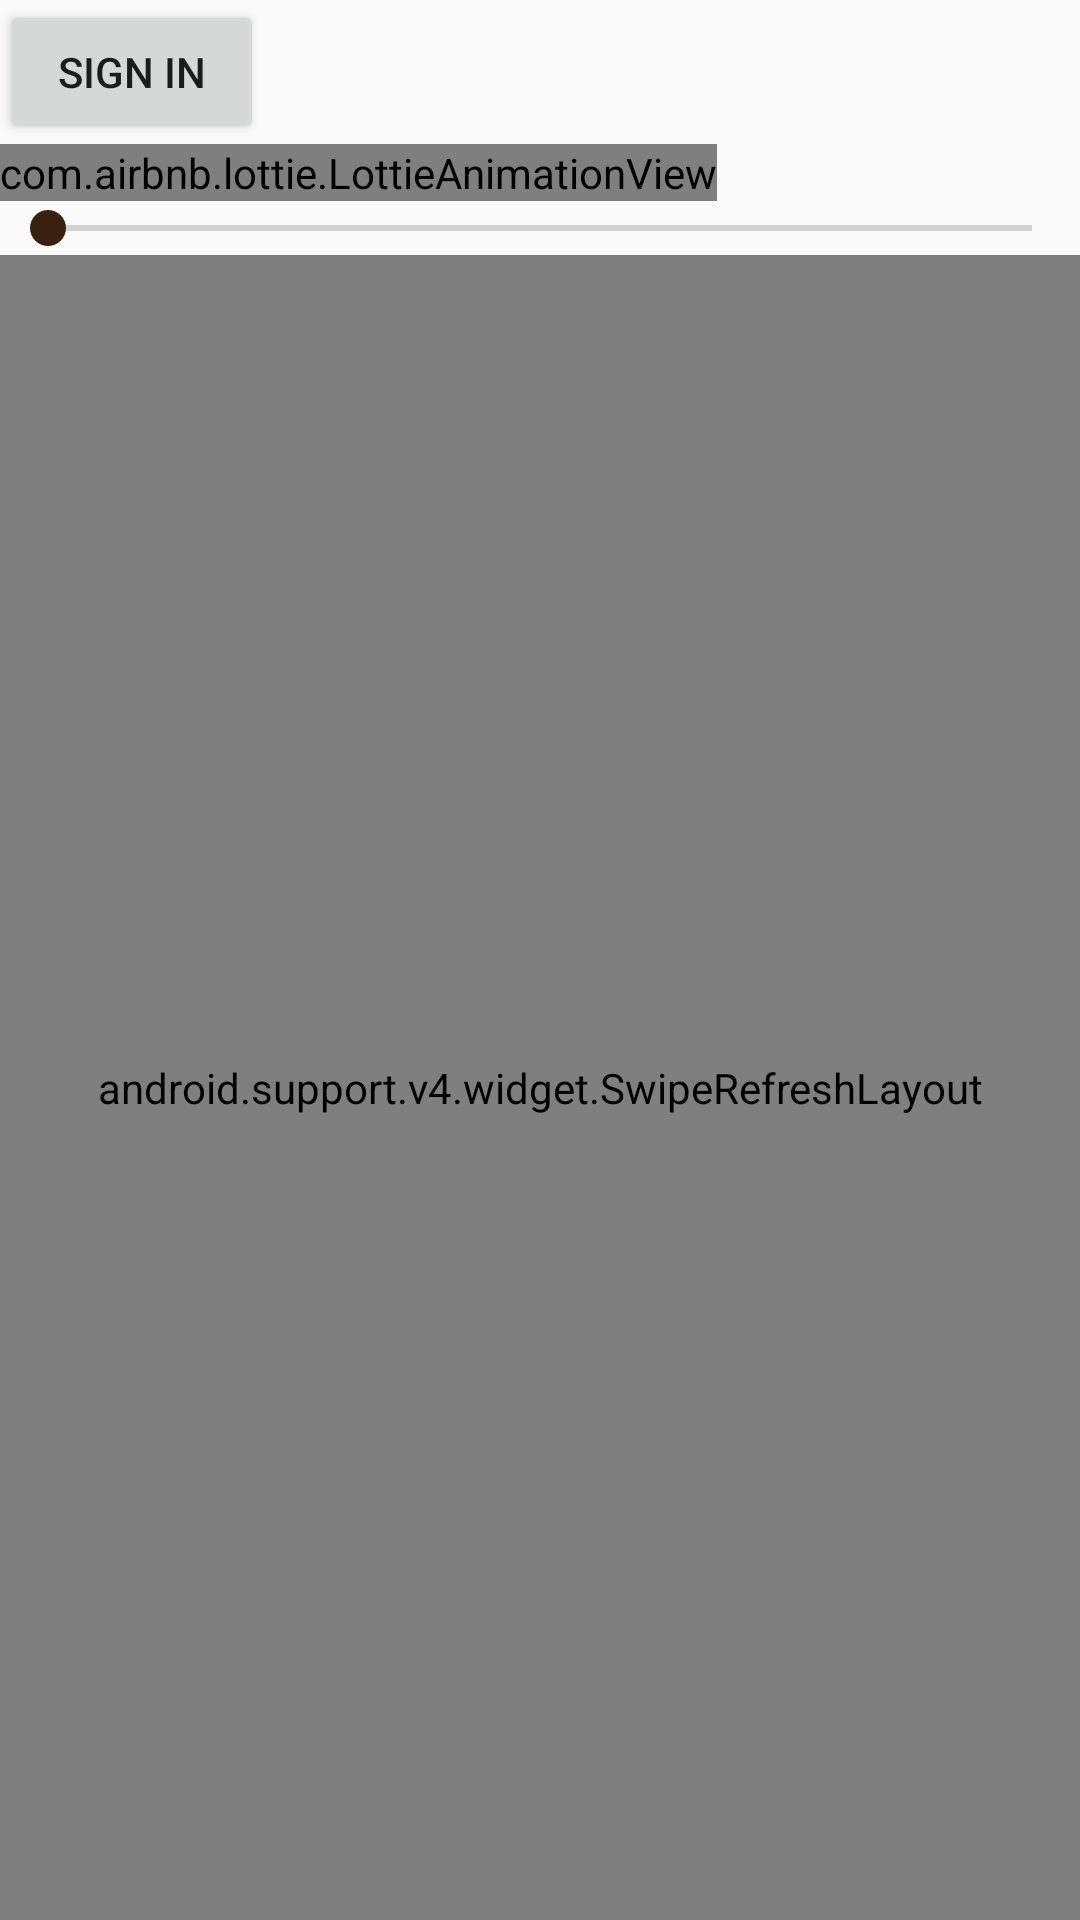

Android layout source for this screen:
<!-- AndroidManifest.xml: application theme AppTheme -->
<!-- res/layout/view_books.xml -->
<?xml version="1.0" encoding="utf-8"?>
<layout xmlns:android="http://schemas.android.com/apk/res/android"
        xmlns:app="http://schemas.android.com/apk/res-auto">

    <data>
    </data>

    <LinearLayout
        android:layout_width="match_parent"
        android:layout_height="match_parent"
        android:orientation="vertical">

        <Button
            android:id="@+id/signIn"
            android:layout_width="wrap_content"
            android:layout_height="wrap_content"
            android:text="Sign in"/>

        <com.airbnb.lottie.LottieAnimationView
            android:id="@+id/animation_view"
            android:layout_width="wrap_content"
            android:layout_height="wrap_content"
            app:lottie_fileName="empty_cart.json" />

        <android.support.v7.widget.AppCompatSeekBar
            android:id="@+id/sikhBar"
            android:layout_width="match_parent"
            android:layout_height="wrap_content"/>

        <android.support.v4.widget.SwipeRefreshLayout
            android:id="@+id/books_refreshLayout"
            android:layout_width="match_parent"
            android:layout_height="match_parent">

            <android.support.v7.widget.RecyclerView
                android:id="@+id/bookList"
                android:layout_width="match_parent"
                android:layout_height="match_parent"/>
        </android.support.v4.widget.SwipeRefreshLayout>
    </LinearLayout>
</layout>
<!-- resources referenced by this layout -->
<resources>
  <style name="AppTheme" parent="Theme.AppCompat.Light.NoActionBar">
          
          <item name="colorPrimary">@color/colorPrimary</item>
          <item name="colorPrimaryDark">@color/colorPrimaryDark</item>
          <item name="colorAccent">@color/colorAccent</item>
          <item name="toolbarStyle">@style/ToolbarTheme</item>
          <item name="background">@color/white</item>
      </style>
  <color name="colorPrimary">#f4f1ea</color>
  <color name="colorPrimaryDark">#CDC7BA</color>
  <color name="colorAccent">#382110</color>
  <style name="ToolbarTheme" parent="Widget.AppCompat.Toolbar">
          
          <item name="android:textColor">@color/black</item>
          <item name="android:textColorPrimary">@color/black</item>
          <item name="android:textColorSecondary">@color/black</item>
      </style>
  <color name="white">#FFF</color>
  <!-- not gathered from this repository: default colours our renderer supplied (Android Studio template values) -->
  <color name="black">#FF000000</color>
</resources>
